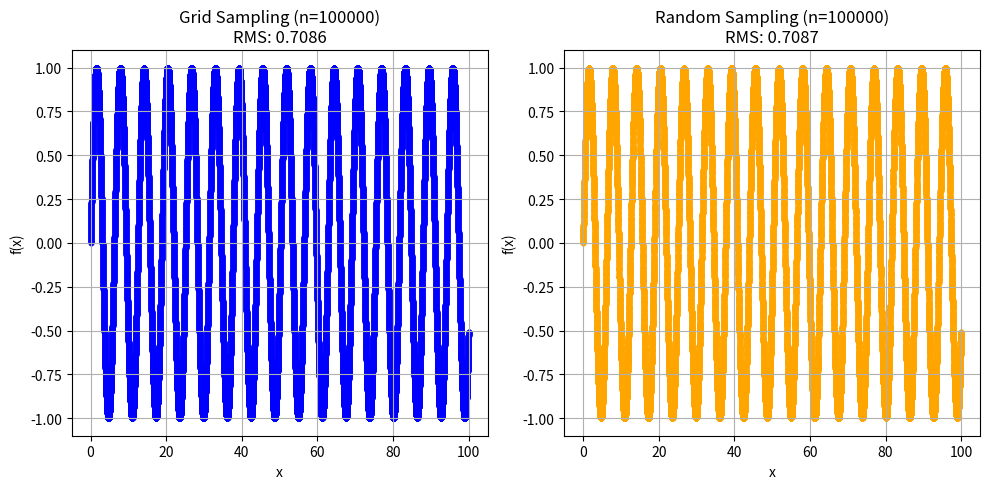

Source code (Python):
from typing import Callable, Tuple

import numpy as np
import matplotlib.pyplot as plt

def rms_grid(f: Callable[[float], float], a: float, b: float, n: int) -> Tuple[float, float]:
    """Calculates RMS using a uniform grid of points."""
    x = np.linspace(a, b, n)
    f_squared = f(x) ** 2
    return np.sqrt(np.mean(f_squared)), x

def rms_monte_carlo(f: Callable[[float], float], a: float, b: float, n: float) -> Tuple[float, float]:
    """Calculates RMS using Monte Carlo random sampling."""
    # Generate n random points uniformly distributed between a and b
    x = np.random.uniform(a, b, n)
    f_squared = f(x) ** 2
    return np.sqrt(np.mean(f_squared)), x


def main() -> None:
    # Example function: f(x) = x (e.g., linearly increasing ramp signal)
    def f(x: float) -> float:
        return np.sin(x)

    a, b = 0.0, 100
    n: int = 100000  # Number of sample points

    # Compute using both methods
    val_grid, x_grid = rms_grid(f, a, b, n)
    val_mc, x_mc = rms_monte_carlo(f, a, b, n)

    print(f"Interval: [{a}, {b}] with n={n} samples")
    print(f"Grid Sampling RMS: {val_grid:.5f}")
    print(f"Random Sampling RMS: {val_mc:.5f}")

    # Visualization comparison
    plt.figure(figsize=(10, 5))

    plt.subplot(1, 2, 1)
    plt.scatter(x_grid, f(x_grid), alpha=0.5, color='blue', s=10)
    plt.title(f"Grid Sampling (n={n})\nRMS: {val_grid:.4f}")
    plt.xlabel("x")
    plt.ylabel("f(x)")
    plt.grid(True)

    plt.subplot(1, 2, 2)
    plt.scatter(x_mc, f(x_mc), alpha=0.5, color='orange', s=10)
    plt.title(f"Random Sampling (n={n})\nRMS: {val_mc:.4f}")
    plt.xlabel("x")
    plt.ylabel("f(x)")
    plt.grid(True)

    plt.tight_layout()
    plt.show()

if __name__ == "__main__":
    main()
